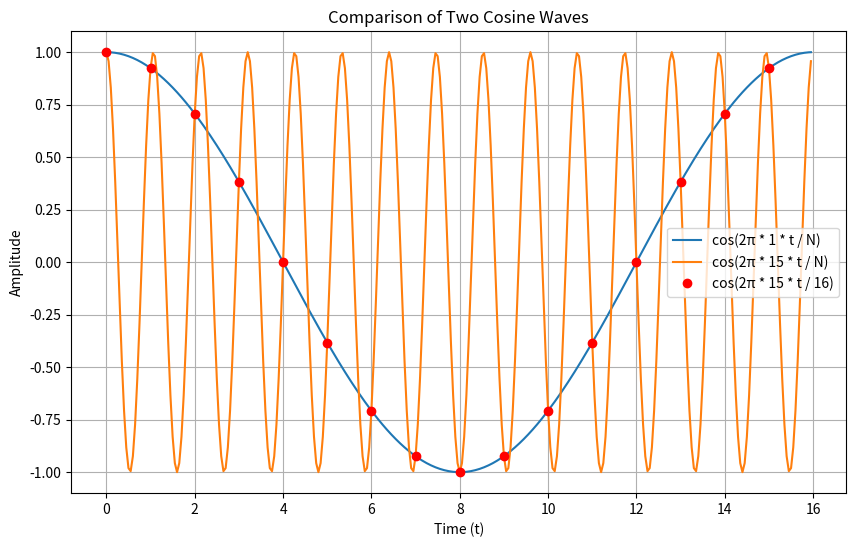

Write the Python code that produced this figure.
import numpy as np
import matplotlib.pyplot as plt

# Parameters
N = 16  # Number of samples
time = np.arange(0, N)  # Time vector (0 to N-1)
time1 = np.arange(0, N, 0.05)  # Time vector (0 to N-1)

# Cosine waves
cos0 = np.cos(2 * np.pi * 1 * time1 / N)  # Cosine with frequency 1/N
cos1 = np.cos(2 * np.pi * 15 * time1 / 16)  # Cosine with frequency 15/N
cos2 = np.cos(2 * np.pi * 15 * time / 16)  # Cosine with frequency 15/N

# Plotting the cosine waves
plt.figure(figsize=(10, 6))
plt.plot(time1, cos0, label='cos(2π * 1 * t / N)', linestyle='-')
plt.plot(time1, cos1, label='cos(2π * 15 * t / N)', linestyle='-')
plt.plot(time, cos2,  'ro', label='cos(2π * 15 * t / 16)')

# Adding titles and labels
plt.title('Comparison of Two Cosine Waves')
plt.xlabel('Time (t)')
plt.ylabel('Amplitude')
plt.legend()
plt.grid(True)

# Show the plot
plt.show()
